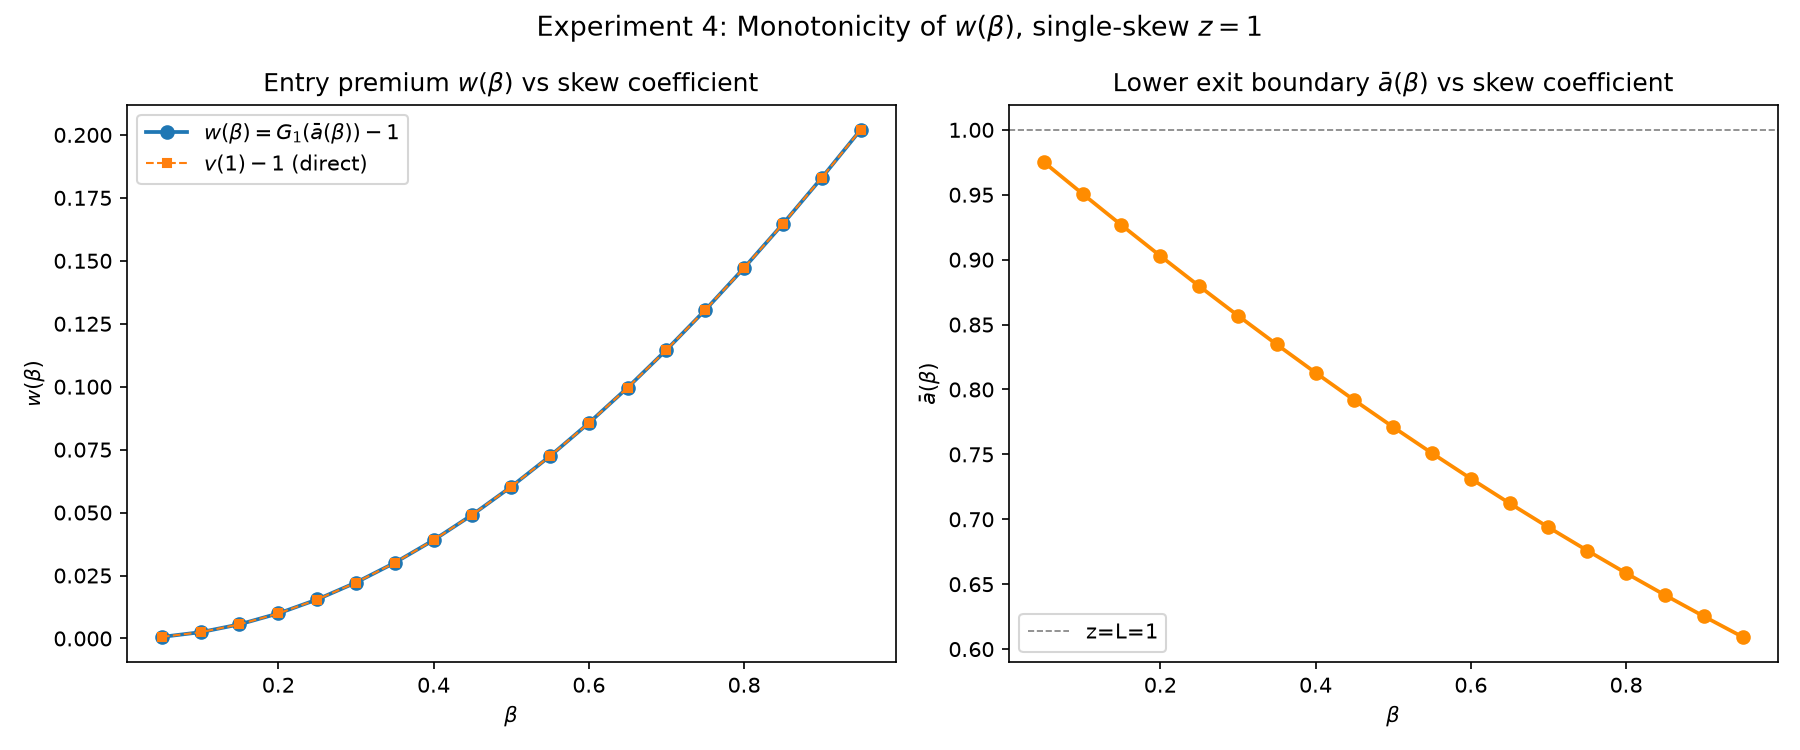

Data behind this chart, as committed beside it:
beta, a_bar, w_formula, W_1_direct, consistency_err
0.05, 0.9751, 0.0006256, 0.0006248, 8.080493745232786e-07
0.1, 0.9507, 0.002497, 0.002496, 5.665525599773957e-07
0.15, 0.9266, 0.005602, 0.005605, 3.0372165154002317e-06
0.2, 0.9029, 0.009942, 0.009938, 3.118540980118212e-06
0.25, 0.8796, 0.01548, 0.01548, 3.4814643996572414e-06
0.3, 0.8569, 0.0222, 0.02219, 2.4646363199209986e-06
0.35, 0.8347, 0.03006, 0.03007, 4.401744843063327e-06
0.4, 0.8129, 0.03905, 0.03906, 7.396172312601479e-06
0.45, 0.7917, 0.04915, 0.04914, 7.85426620097951e-06
0.5, 0.771, 0.06028, 0.06028, 1.2630292274273813e-06
0.55, 0.7509, 0.07242, 0.07243, 7.2170392437787e-06
0.6, 0.7313, 0.08557, 0.08556, 3.718483096326608e-06
0.65, 0.7123, 0.09964, 0.09964, 3.480653498977304e-06
0.7, 0.6938, 0.1146, 0.1146, 5.7312523349395406e-06
0.75, 0.6759, 0.1305, 0.1305, 1.2399741110336038e-05
0.8, 0.6585, 0.1472, 0.1472, 7.4385340491645024e-06
0.85, 0.6416, 0.1647, 0.1647, 1.5591710703866113e-05
0.9, 0.6253, 0.183, 0.183, 1.4029127236803163e-05
0.95, 0.6094, 0.202, 0.202, 1.2932202102966528e-05
